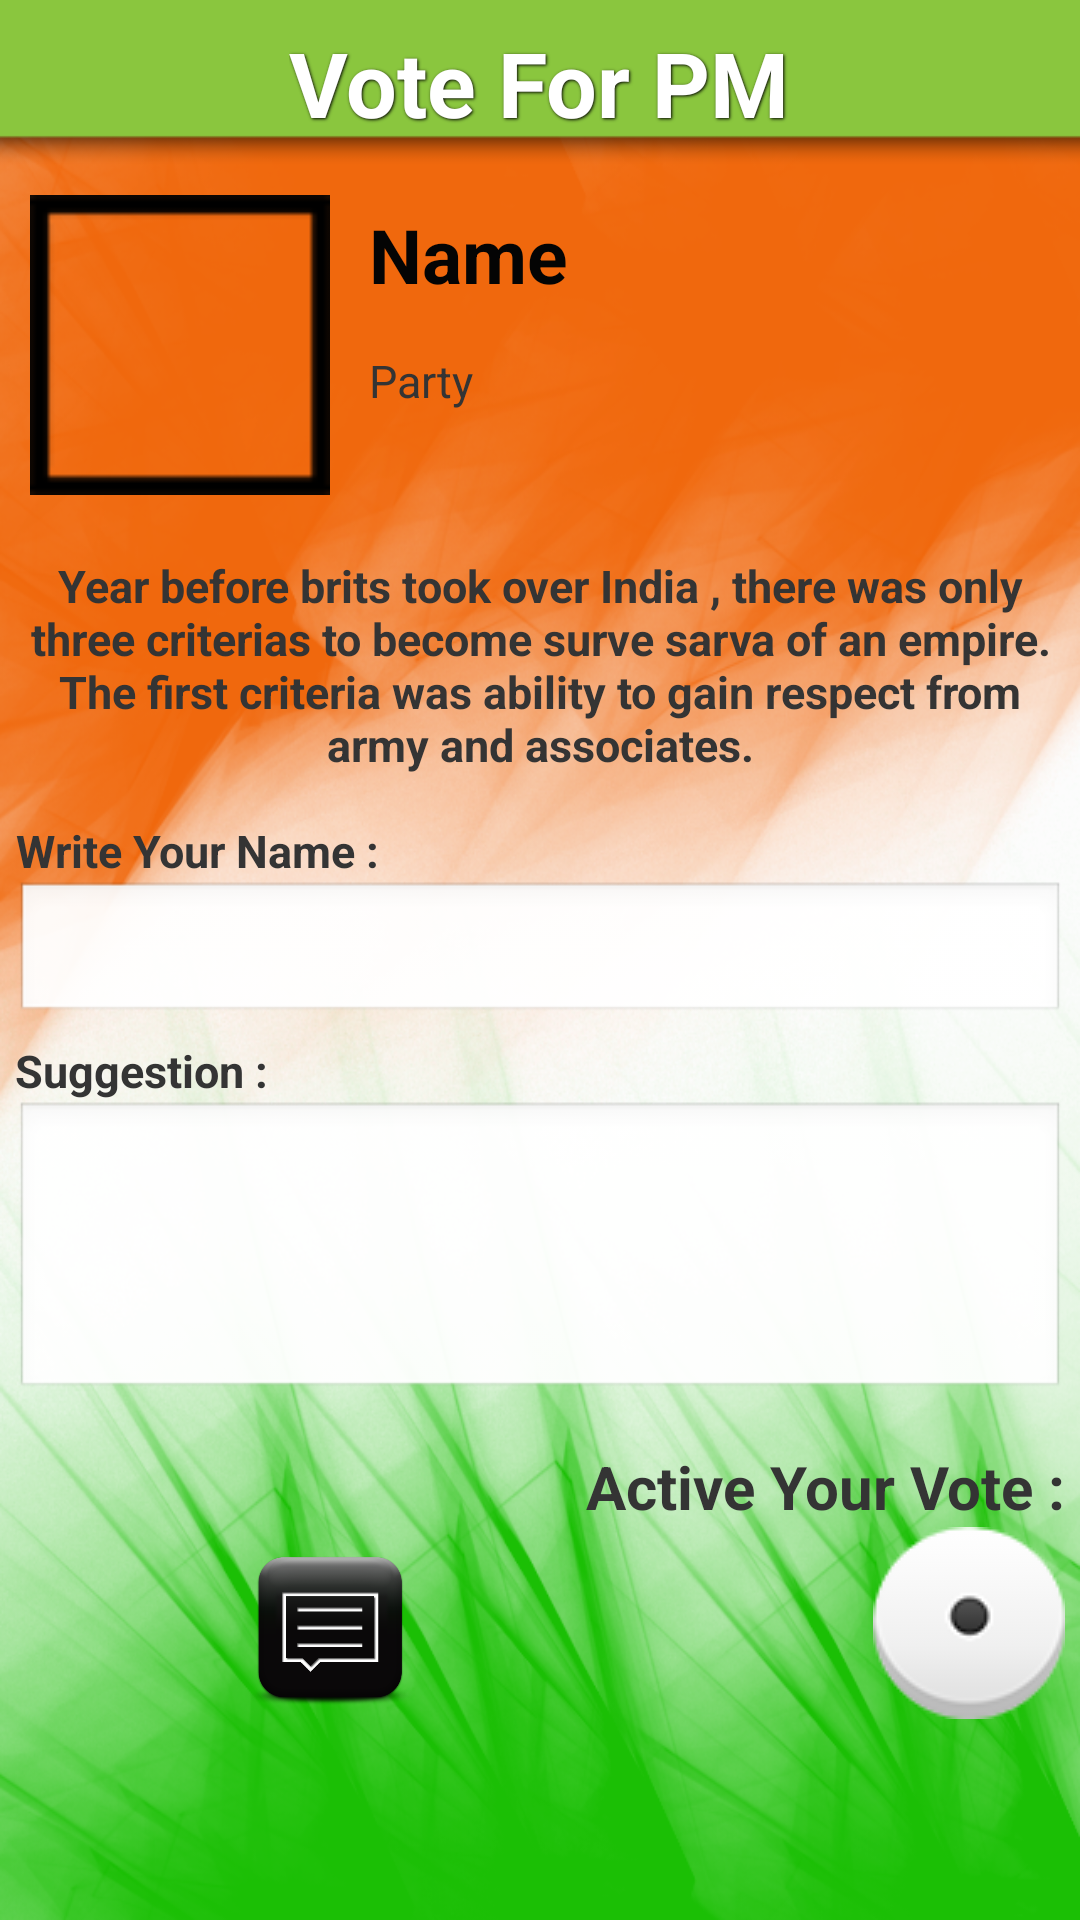

Android layout source for this screen:
<!-- AndroidManifest.xml: application theme AppTheme -->
<!-- res/layout/actvity_pm_detail.xml -->
<?xml version="1.0" encoding="utf-8"?>
<ScrollView xmlns:android="http://schemas.android.com/apk/res/android"
    android:layout_width="match_parent"
    android:layout_height="match_parent"
    android:background="@drawable/flagback"
    android:scrollbars="none" >

    <RelativeLayout
        android:layout_width="fill_parent"
        android:layout_height="fill_parent" >

        <RelativeLayout
            android:id="@+id/header"
            android:layout_width="fill_parent"
            android:layout_height="55.0dip"
            android:layout_alignParentTop="true"
            android:background="@drawable/header_x" >

            <TextView
                android:id="@+id/txt_header"
                style="@style/ButtonText"
                android:layout_width="wrap_content"
                android:layout_height="wrap_content"
                android:layout_centerInParent="true"
                android:text="Vote For PM"
                android:textColor="#ffffffff"
                android:textSize="30.0sp" />
        </RelativeLayout>

        <LinearLayout
            android:id="@+id/linr_Pm_Detail"
            android:layout_width="fill_parent"
            android:layout_height="wrap_content"
            android:layout_below="@+id/header"
            android:orientation="horizontal"
            android:padding="5sp" >

            <LinearLayout
                android:layout_width="wrap_content"
                android:layout_height="wrap_content"
                android:orientation="horizontal"
                android:padding="5sp" >

                <ImageView
                    android:id="@+id/img_PM_Image"
                    android:layout_width="100sp"
                    android:layout_height="100sp"
                    android:src="@drawable/frame" />
            </LinearLayout>

            <LinearLayout
                android:layout_width="fill_parent"
                android:layout_height="wrap_content"
                android:orientation="vertical"
                android:padding="8sp" >

                <TextView
                    android:id="@+id/txt_name_PM"
                    android:layout_width="wrap_content"
                    android:layout_height="wrap_content"
                    android:layout_centerVertical="true"
                    android:paddingBottom="10dip"
                    android:text="Name"
                    android:textColor="#040404"
                    android:textSize="25dip"
                    android:textStyle="bold"
                    android:typeface="sans" />
                

                <TextView
                    android:id="@+id/txt_party"
                    android:layout_width="wrap_content"
                    android:layout_height="wrap_content"
                    android:layout_alignLeft="@+id/name"
                    android:layout_below="@+id/name"
                    android:layout_centerHorizontal="true"
                    android:paddingTop="5dip"
                    android:text="Party"
                    android:textColor="#343434"
                    android:textSize="15dip" />
            </LinearLayout>
        </LinearLayout>

        <LinearLayout
            android:id="@+id/linr_Pm_Info"
            android:layout_width="fill_parent"
            android:layout_height="wrap_content"
            android:layout_below="@+id/linr_Pm_Detail"
            android:orientation="horizontal"
            android:padding="5sp" >

                <TextView
                    android:id="@+id/txt_Info"
                    android:layout_width="wrap_content"
                    android:layout_height="wrap_content"
                    android:layout_alignLeft="@+id/name"
                    android:layout_below="@+id/name"
                    android:layout_centerHorizontal="true"
                    android:gravity="center"
                    android:paddingTop="5dip"
                    android:text="Year before brits took over India , there was only three criterias to become surve sarva of an empire. The first criteria was ability to gain respect from army and associates."
                    android:textColor="#343434"
                    android:textSize="15dip"
                    android:textStyle="bold" />
        </LinearLayout>

        <LinearLayout
            android:id="@+id/linr_Pm_Suggestion"
            android:layout_width="fill_parent"
            android:layout_height="wrap_content"
            android:layout_below="@+id/linr_Pm_Info"
            android:orientation="vertical"
            android:padding="5sp" >

            <TextView
                android:id="@+id/txt_Name"
                android:layout_width="wrap_content"
                android:layout_height="wrap_content"
                android:layout_alignLeft="@+id/name"
                android:layout_below="@+id/name"
                android:layout_centerHorizontal="true"
                android:gravity="center"
                android:paddingTop="5dip"
                android:text="Write Your Name :"
                android:textColor="#343434"
                android:textSize="15dip"
                android:textStyle="bold" />

            <EditText
                android:id="@+id/edt_Name"
                android:layout_width="fill_parent"
                android:layout_height="wrap_content"
                android:maxLength="15"
                android:maxLines="1" />

            <TextView
                android:id="@+id/txt_Suggestion"
                android:layout_width="wrap_content"
                android:layout_height="wrap_content"
                android:layout_alignLeft="@+id/name"
                android:layout_below="@+id/name"
                android:layout_centerHorizontal="true"
                android:gravity="center"
                android:paddingTop="5dip"
                android:text="Suggestion :"
                android:textColor="#343434"
                android:textSize="15dip"
                android:textStyle="bold" />

            <EditText
                android:id="@+id/edt_Suggestion"
                android:layout_width="fill_parent"
                android:layout_height="100sp" />
        </LinearLayout>

        <LinearLayout
            android:id="@+id/linr_Pm_Activ_Your_Vote"
            android:layout_width="fill_parent"
            android:layout_height="wrap_content"
            android:layout_below="@+id/linr_Pm_Suggestion"
            android:orientation="vertical"
            android:padding="5sp" >

            <TextView
                android:id="@+id/txt_Active_Your_Vote"
                android:layout_width="fill_parent"
                android:layout_height="wrap_content"
                android:layout_alignLeft="@+id/name"
                android:layout_below="@+id/name"
                android:layout_centerHorizontal="true"
                android:gravity="right"
                android:paddingTop="5dip"
                android:text="Active Your Vote :"
                android:textColor="#343434"
                android:textSize="20dip"
                android:textStyle="bold" />

            <LinearLayout
                android:layout_width="fill_parent"
                android:layout_height="wrap_content"
                android:orientation="horizontal" >

                <LinearLayout
                    android:layout_width="wrap_content"
                    android:layout_height="wrap_content"
                    android:gravity="left"
                    android:orientation="horizontal" >

                    <Button
                        android:id="@+id/btn_Mail_Active_Your_Vote"
                        android:layout_width="70sp"
                        android:layout_height="70sp"
                        android:background="@drawable/mail" />

                    <Button
                        android:id="@+id/btn_Review_Your_Vote"
                        android:layout_width="70sp"
                        android:layout_height="70sp"
                        android:background="@drawable/review" />
                </LinearLayout>

                <LinearLayout
                    android:layout_width="fill_parent"
                    android:layout_height="wrap_content"
                    android:gravity="right"
                    android:orientation="horizontal" >

                    <Button
                        android:id="@+id/btn_Active_Your_Vote"
                        android:layout_width="wrap_content"
                        android:layout_height="wrap_content"
                        android:background="@drawable/buttonoff"
                        android:gravity="right" />
                </LinearLayout>
            </LinearLayout>
        </LinearLayout>
    </RelativeLayout>

</ScrollView>
<!-- resources referenced by this layout -->
<resources>
  <!-- drawable buttonoff: png bitmap (drawable-mdpi, 10978 bytes) -->
  <!-- drawable flagback: png bitmap (drawable-ldpi, 596796 bytes) -->
  <!-- drawable frame: png bitmap (drawable-hdpi, 3098 bytes) -->
  <!-- drawable header_x: png bitmap (drawable-ldpi, 409 bytes) -->
  <!-- drawable review: png bitmap (drawable-xhdpi, 21176 bytes) -->
  <style name="ButtonText">
          <item name="android:textSize">22.0sp</item>
          <item name="android:textStyle">bold</item>
          <item name="android:textColor">#ffefefef</item>
          <item name="android:gravity">center</item>
          <item name="android:layout_width">fill_parent</item>
          <item name="android:layout_height">wrap_content</item>
          <item name="android:shadowColor">#ff000000</item>
          <item name="android:shadowDx">1.0</item>
          <item name="android:shadowDy">1.0</item>
          <item name="android:shadowRadius">2.0</item>
      </style>
  <style name="AppTheme" parent="AppBaseTheme">
          
      </style>
  <style name="AppBaseTheme" parent="android:Theme.Light">
          
      </style>
</resources>
